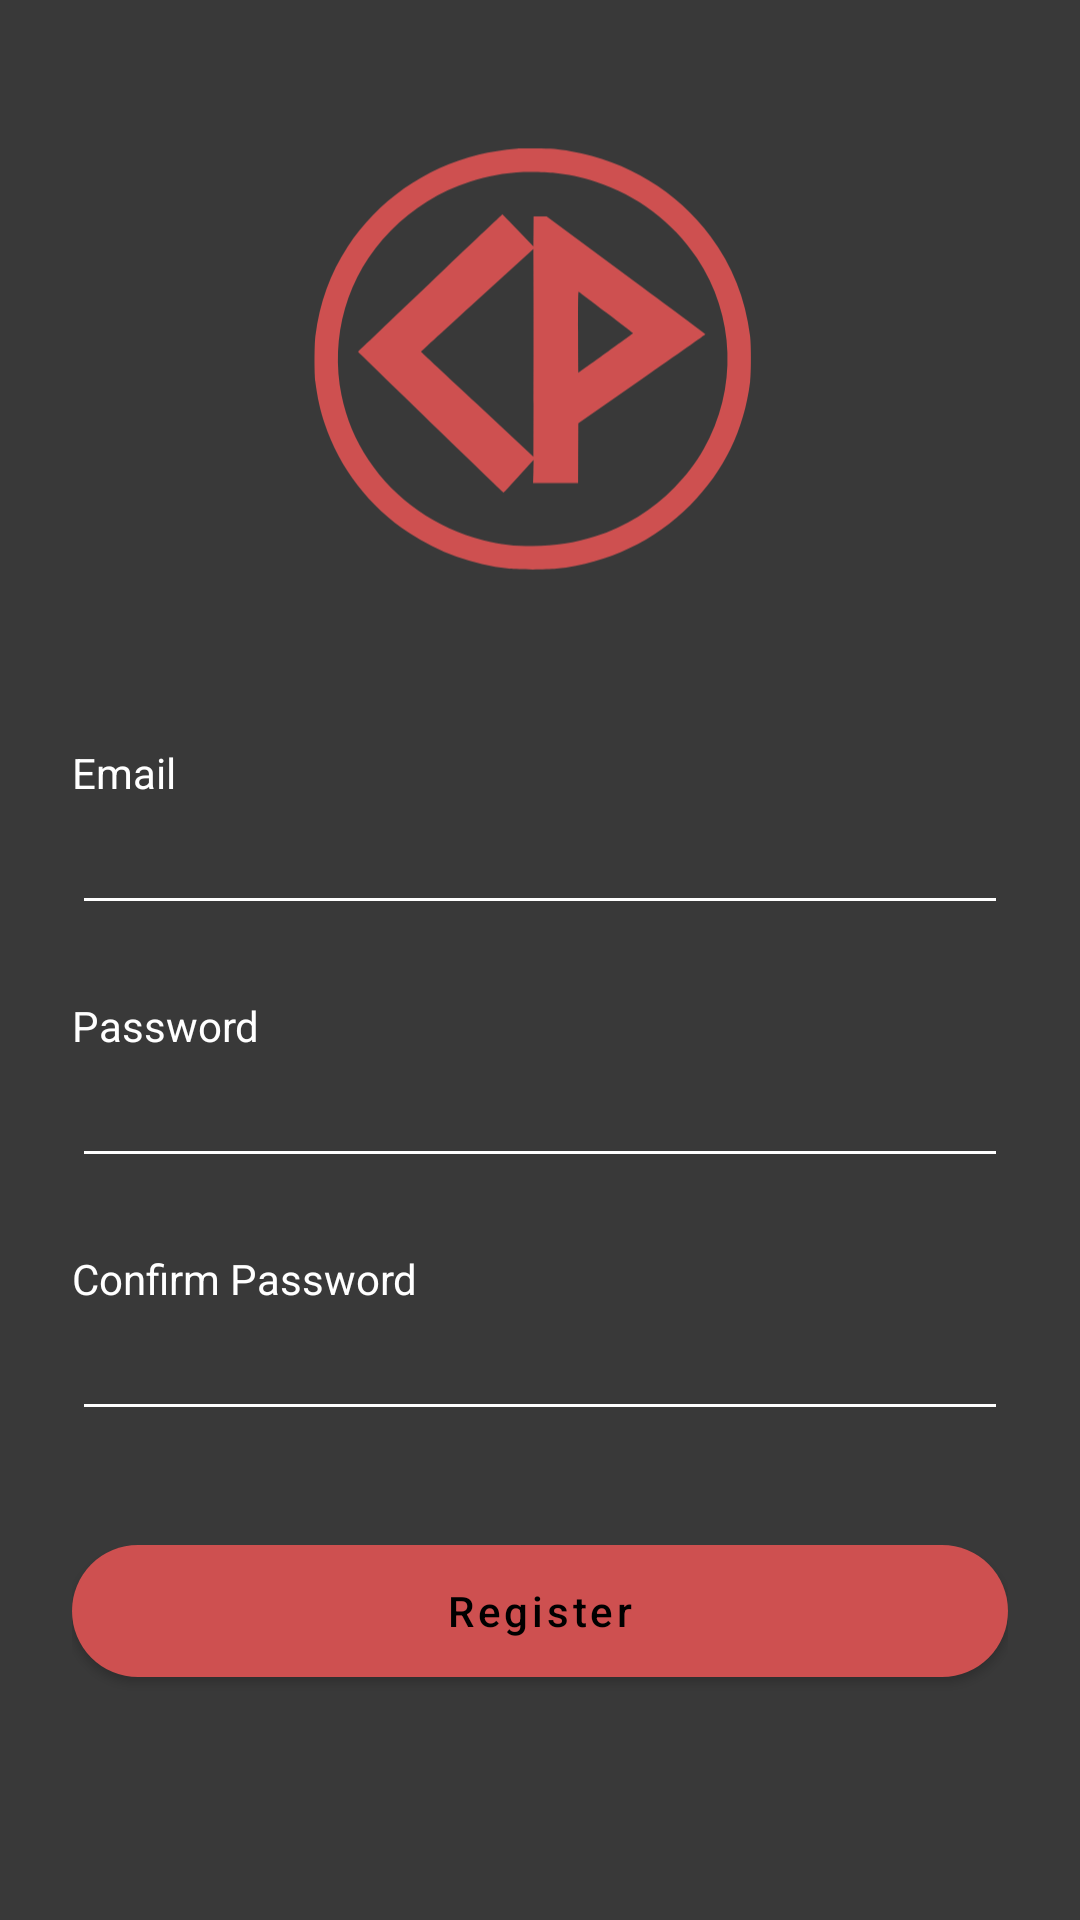

Write the Android layout XML for this screen, with the resource values it uses.
<!-- AndroidManifest.xml: application theme Theme.Calypso -->
<!-- res/layout/fragment_sign_up.xml -->
<?xml version="1.0" encoding="utf-8"?>
<FrameLayout xmlns:android="http://schemas.android.com/apk/res/android"
    xmlns:app="http://schemas.android.com/apk/res-auto"
    android:layout_width="match_parent"
    android:layout_height="match_parent">
    <ScrollView
        android:fillViewport="true"
        android:background="@color/gray"
        android:padding="24dp"
        android:layout_width="match_parent"
        android:layout_height="match_parent">

        <LinearLayout
            android:orientation="vertical"
            android:layout_width="match_parent"
            android:layout_height="wrap_content">

            <ImageView
                android:id="@+id/imgLogo"
                android:layout_width="200dp"
                android:layout_height="200dp"
                android:contentDescription="@string/calypso_logo"
                android:src="@drawable/logo_calypso"
                android:layout_gravity="center"
                app:tint="@color/calypso_red" />

            
            <TextView
                android:layout_width="wrap_content"
                android:layout_height="wrap_content"
                android:text="@string/sign_up_email"
                android:textColor="@android:color/white"
                android:layout_marginTop="24dp" />

            <EditText
                android:id="@+id/etEmail"
                android:layout_width="match_parent"
                android:layout_height="wrap_content"
                android:backgroundTint="@android:color/white"
                android:textColor="@android:color/white"
                android:inputType="textEmailAddress" />

            
            <TextView
                android:layout_width="wrap_content"
                android:layout_height="wrap_content"
                android:text="@string/password"
                android:textColor="@android:color/white"
                android:layout_marginTop="24dp" />

            <LinearLayout
                android:orientation="horizontal"
                android:layout_width="match_parent"
                android:layout_height="wrap_content"
                android:gravity="center_vertical">

                <EditText
                    android:id="@+id/etPassword"
                    android:layout_width="0dp"
                    android:layout_height="wrap_content"
                    android:layout_weight="1"
                    android:backgroundTint="@android:color/white"
                    android:textColor="@android:color/white"
                    android:inputType="textPassword" />

                <ImageButton
                    android:id="@+id/btnTogglePassword"
                    android:layout_width="wrap_content"
                    android:layout_height="wrap_content"
                    android:paddingBottom="20dp"
                    android:src="@drawable/ic_visibility"
                    android:background="?attr/selectableItemBackgroundBorderless"
                    android:contentDescription="@string/sign_up_show_or_hide_password"
                    app:tint="@android:color/white" />
            </LinearLayout>

            
            <TextView
                android:layout_width="wrap_content"
                android:layout_height="wrap_content"
                android:text="@string/confirm_password"
                android:textColor="@android:color/white"
                android:layout_marginTop="24dp"/>
            <LinearLayout
                android:orientation="horizontal"
                android:layout_width="match_parent"
                android:layout_height="wrap_content"
                android:gravity="center_vertical">

                <EditText
                    android:id="@+id/etConfirm"
                    android:layout_width="0dp"
                    android:layout_height="wrap_content"
                    android:layout_weight="1"
                    android:backgroundTint="@android:color/white"
                    android:textColor="@android:color/white"
                    android:inputType="textPassword"/>

                <ImageButton
                    android:id="@+id/btnToggleConfirm"
                    android:layout_width="wrap_content"
                    android:layout_height="wrap_content"
                    android:paddingBottom="20dp"
                    android:src="@drawable/ic_visibility"
                    android:background="?attr/selectableItemBackgroundBorderless"
                    android:contentDescription="@string/login_show_or_hide_password"
                    app:tint="@android:color/white" />
            </LinearLayout>

            
            <com.google.android.material.button.MaterialButton
                android:id="@+id/btnRegister"
                style="@style/Widget.MaterialComponents.Button"
                android:layout_width="match_parent"
                android:layout_height="56dp"
                android:layout_marginTop="32dp"
                android:text="@string/register"
                android:textAllCaps="false"
                android:textColor="@android:color/black"
                app:backgroundTint="@color/calypso_red"
                app:cornerRadius="28dp"/>

        </LinearLayout>
    </ScrollView>
    <View
        android:id="@+id/blurOverlay"
        android:layout_width="match_parent"
        android:layout_height="match_parent"
        android:background="@color/gray"
        android:alpha="0.7"
        android:visibility="gone" />

    
    <ProgressBar
        android:id="@+id/progressOverlay"
        style="@android:style/Widget.Material.ProgressBar.Large"
        android:layout_width="64dp"
        android:layout_height="64dp"
        android:indeterminateTint="@color/calypso_red"
        android:visibility="gone"
        android:layout_gravity="center" />

</FrameLayout>
<!-- resources referenced by this layout -->
<resources>
  <color name="calypso_red">#CE5050</color>
  <color name="gray">#393939</color>
  <!-- drawable logo_calypso: vector/xml drawable (drawable, 2084 chars, omitted) -->
  <string name="calypso_logo">Calypso Logo</string>
  <string name="confirm_password">Confirm Password</string>
  <string name="login_show_or_hide_password">Show or hide password</string>
  <string name="password">Password</string>
  <string name="register">Register</string>
  <string name="sign_up_email">Email</string>
  <string name="sign_up_show_or_hide_password">Show or hide password</string>
  <style name="Theme.Calypso" parent="Theme.MaterialComponents.DayNight.NoActionBar">
          
          <item name="colorPrimary">@color/purple_40</item>
          <item name="colorSecondary">@color/purple_grey_40</item>
          <item name="colorTertiary">@color/pink_40</item>
  
          
          <item name="colorOnPrimary">@color/black</item>
          <item name="colorOnSecondary">@color/black</item>
          <item name="colorOnTertiary">@color/black</item>
  
          
          <item name="colorError">@color/calypso_red</item>
  
          
          <item name="textAppearanceBodyLarge">@style/TextAppearance.Calypso.BodyLarge</item>
      </style>
  <color name="purple_40">#6650A4</color>
  <color name="purple_grey_40">#625B71</color>
  <color name="pink_40">#7D5260</color>
  <color name="black">#121212</color>
  <style name="TextAppearance.Calypso.BodyLarge" parent="TextAppearance.MaterialComponents.Body1">
          <item name="android:fontFamily">sans-serif</item>
          <item name="android:textSize">16sp</item>
          <item name="android:letterSpacing">0</item>
      </style>
</resources>
